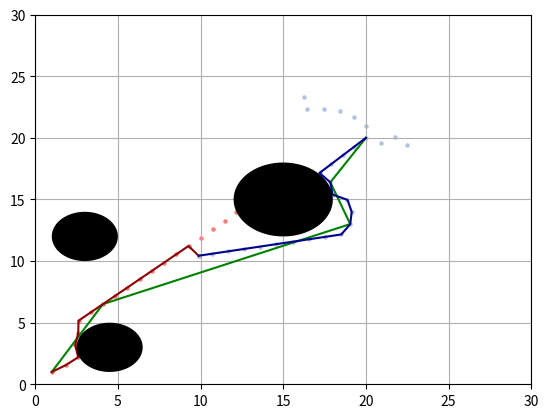

Write Python code to recreate this figure.
import matplotlib.pyplot as plt
import numpy as np
import random
import math

def circle(x,y,r,xl=[],yl=[]):
    xl.append([x + r * math.cos(np.deg2rad(d)) for d in deg])
    yl.append([y + r * math.sin(np.deg2rad(d)) for d in deg])

def inside_circle(a,b,r,x,y):
    if( (a-x)*(a-x)+(b-y)*(b-y) <= r*r  ):
        return(True)
    else:
        return(False)

def is_valid(p):
    x=p[0]
    y=p[1]
    
    if( x>=R or y>=C or inside_circle(4.5,3,2,x,y) or inside_circle(3,12,2,x,y) or inside_circle(15,15,3,x,y) ):
        return(False)
    else:
        return(True)
    
def euclidean_distance(p,q):
    return( (p[0]-q[0])*(p[0]-q[0])+(p[1]-q[1])*(p[1]-q[1]) )

def find_angle(p,q):
    hyp=q[1]-p[1]
    base=q[0]-p[0]
    theta=math.atan2(hyp,base)
    
    return(theta)

def nearest(p_rand,tree):
    p_near=[-1,-1]
    temp=math.inf
    branch=-1
    
    for i in range(len(tree)):
        p_n=[tree[i][0],tree[i][1]]
        dist=euclidean_distance(p_rand,p_n)
        
        if(dist<temp):
            p_near=[tree[i][0],tree[i][1]]
            temp=dist
            branch=i
            
    return(p_near,branch)

def extend(p,q):
    if(euclidean_distance(p,q)>=thresh_hold):
        theta=find_angle(p,q)
        new_point=parametric_coordinates(p,theta)
    else:
        new_point=q
        
    return(new_point)

def parametric_coordinates(p,theta):
    x=p[0]+(step*math.cos(theta))
    y=p[1]+(step*math.sin(theta))

    return([x,y])

def find_path(tree0,tree1):
    print("Path Found")
    path0=[]
    ni=tree0[-1][2]
    path0.append([tree0[-1][0],tree0[-1][1]])
    while(ni!=delimiter[0]):
        path0.append([tree0[ni][0],tree0[ni][1]])
        ni=tree0[ni][2]
    path0.append([tree0[0][0],tree0[0][1]])

    path1=[]
    ni=tree1[-1][2]
    path1.append([tree1[-1][0],tree0[-1][1]])
    while(ni!=delimiter[0]):
        path1.append([tree1[ni][0],tree1[ni][1]])
        ni=tree1[ni][2]
    path1.append([tree1[0][0],tree1[0][1]])
    
    return(path0,path1)

def checkpath(p,q):
    if(euclidean_distance(p,q) < thresh_hold):
        return(is_valid(p))
    
    theta=find_angle(p,q)
    while( (euclidean_distance(p,q) > thresh_hold) and (is_valid(p)) ):
        p=parametric_coordinates(p,theta)
        
    return(is_valid(p))












def pruning(path):
    new_path=[path[0]]
    i=0
    j=1
    
    while(i+2<len(path)):
        if(checkpath(path[i],path[j])):
            if(euclidean_distance(path[j], path[-1]) < thresh_hold):
                new_path.append(path[-1])
                break
            j+=1
        else:
            new_path.append(path[j-1])
            i=j-1

    n_x=[]
    n_y=[]
    for pt in new_path:
        n_x.append(pt[0])
        n_y.append(pt[1])
        
    return(n_x,n_y)

def rrt_connect():
    
    tree0 = list()
    tree0.append(start+delimiter)
    
    tree1 = list()
    tree1.append(goal + delimiter)
    
    flag = False
    max_iters = 5000
    count = 0
    
    while(count < max_iters):
        
        p_rand = [random.randint(1,R-1),random.randint(1,C-1)]
        p_near0,row0 = nearest(p_rand,tree0)  
        p_new0 = extend(p_near0,p_rand)  

        if(is_valid(p_new0)==False):
            count+=1
            if(len(tree1)<len(tree0)):
                temp=tree0
                tree0=tree1
                tree1=temp
            continue
        else:
            tree0.append([p_new0[0],p_new0[1],row0])
            
            p_near1,row1 = nearest(p_new0,tree1)  
            p_new1 = extend(p_near1,p_new0) 

            if(is_valid(p_new1)==False):
                count+=1
                if(len(tree1)<len(tree0)):
                    temp=tree0
                    tree0=tree1
                    tree1=temp
                continue
            else:
                tree1.append([p_new1[0], p_new1[1], row1])
                p_new_new1 = extend(p_new1, p_new0)  # p_new1朝p_new0生长

                if not is_valid(p_new_new1):
                    count += 1
                    if len(tree1) < len(tree0):
                        tree0, tree1 = tree1, tree0
                    continue
                else:
                    tree1.append([p_new_new1[0], p_new_new1[1], len(tree1)-1])
                    p_new1 = p_new_new1

                    while euclidean_distance(p_new1, p_new0) > thresh_hold:
                        p_new_new1 = extend(p_new1, p_new0)  # p_new1朝p_new0生长
                        if not is_valid(p_new_new1):
                            count += 1
                            break
                        else:
                            tree1.append([p_new_new1[0], p_new_new1[1], len(tree1)-1])
                            p_new1 = p_new_new1

                    if euclidean_distance(p_new1, p_new0) <= thresh_hold:
                        tree1.append([p_new0[0], p_new0[1], len(tree1)-1])
                        flag=True
                        break

            if(len(tree1)<len(tree0)):
                temp=tree0
                tree0=tree1
                tree1=temp
                
    if(flag==False):
        print("Path not Found")
    else:
        return(tree0,tree1)

    
if __name__ == '__main__':

    R = 30
    C = 30

    delimiter = [-1]

    deg = list(range(0, 360, 2))
    deg.append(0)
    
    start = [1, 1]
    goal = [20, 20]
    step = 1
    thresh_hold = 1
    
    fig,ax=plt.subplots()

    # Obstacle 1
    xl=[]
    yl=[]
    circle(4.5,3,2,xl,yl)
    ax.fill(xl[0],yl[0],"-k",zorder=5)

    # Obstacle 2
    xl=[]
    yl=[]
    circle(3,12,2,xl,yl)
    ax.fill(xl[0],yl[0],"-k",zorder=5)

    # Obstacle 3
    xl=[]
    yl=[]
    circle(15,15,3,xl,yl)
    ax.fill(xl[0],yl[0],"-k",zorder=5)
    plt.axis([0,30,0,30])

    if(is_valid(start)==False or is_valid(goal)==False):
        print("Path not found")
    else:
        tree0,tree1=rrt_connect()

        for pt in tree0:
            plt.scatter(pt[0],pt[1],color='lightcoral',s=5)
            
        for pt in tree1:
            plt.scatter(pt[0],pt[1],color='lightsteelblue',s=5)
            
        path0,path1=find_path(tree0,tree1)

        if(path0[-1]==start):
            path=path0[::-1][:-1]+path1
        else:
            path=path1[::-1][:-1]+path0

        n_x,n_y=pruning(path)
        plt.plot(n_x,n_y,color="green")

        x0=[]
        y0=[]
        for pt in path0:
            x0.append(pt[0])
            y0.append(pt[1])
        plt.plot(x0,y0,color="darkred")

        x1=[]
        y1=[]
        for pt in path1:
            x1.append(pt[0])
            y1.append(pt[1])
        plt.plot(x1,y1,color="darkblue")

        plt.grid(True)
        plt.show()
